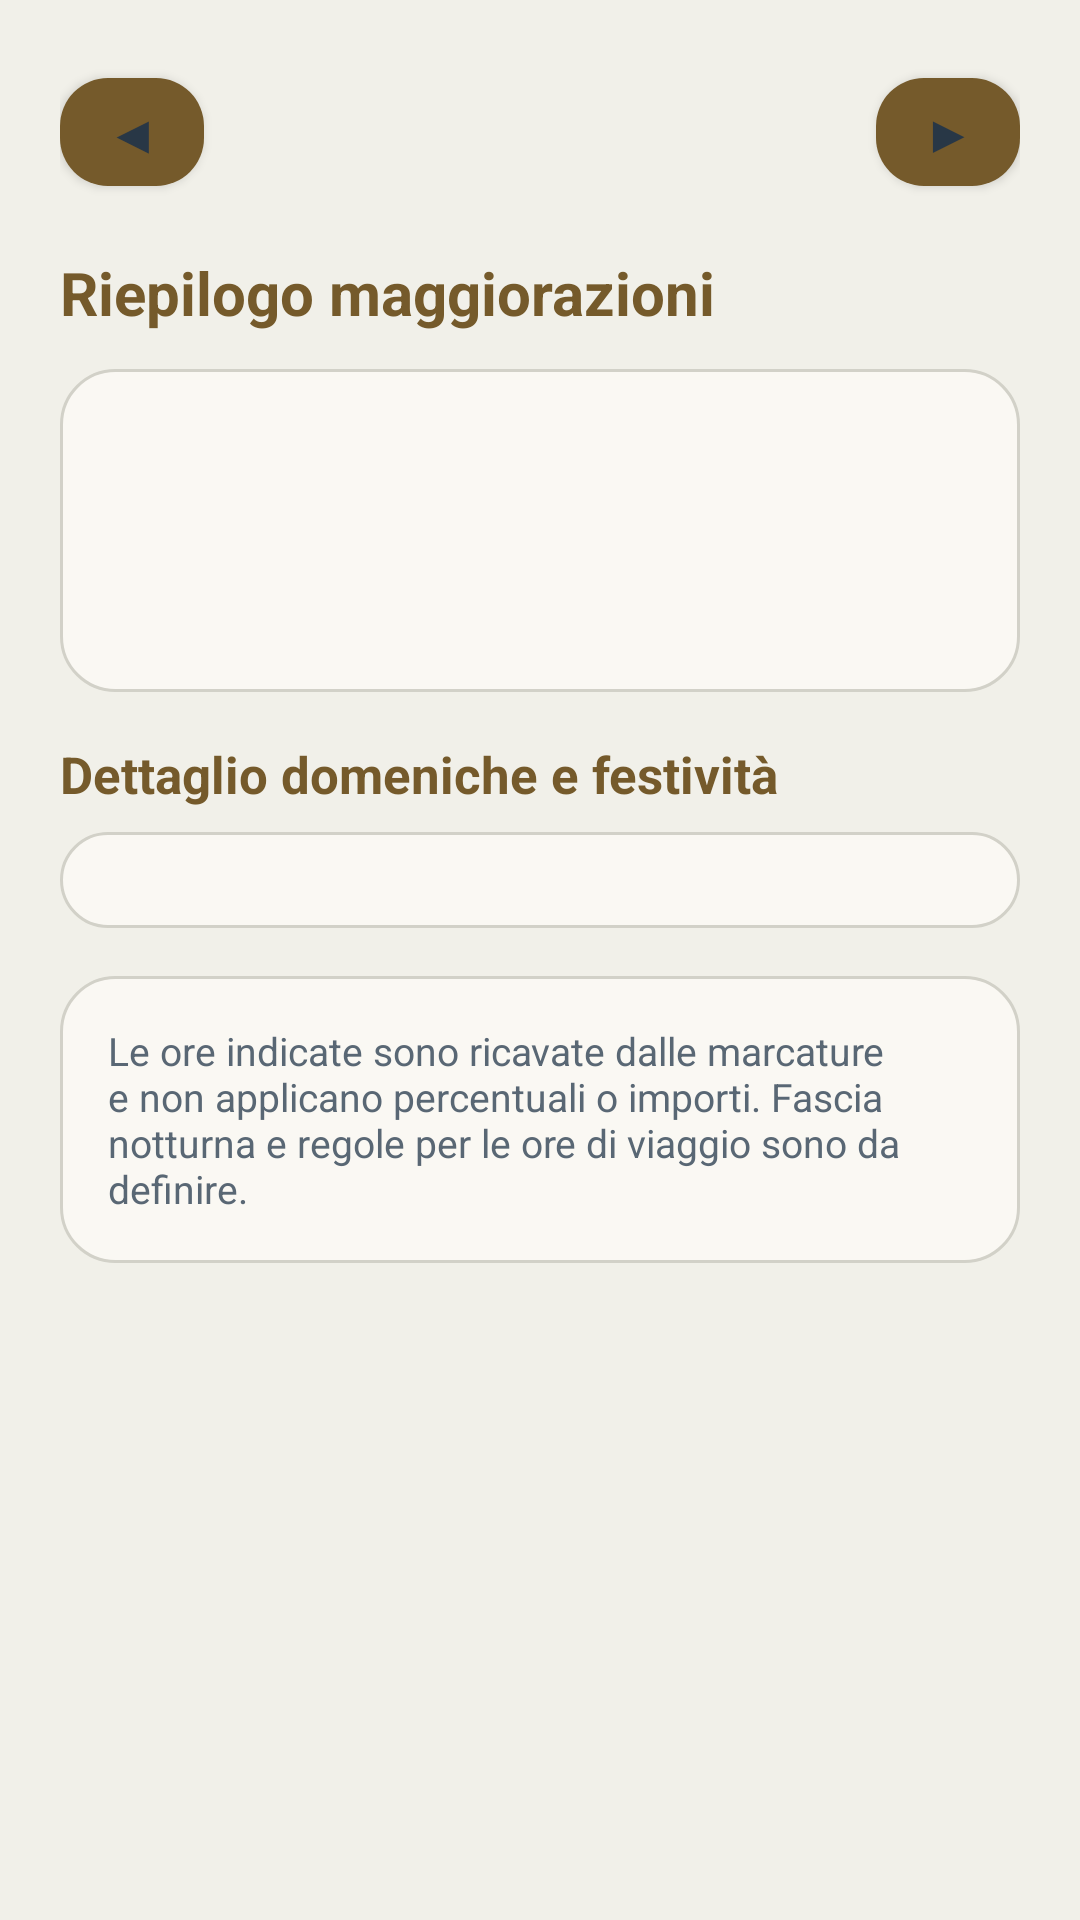

Produce the Android XML layout that renders to this screen, including the resource entries it uses.
<!-- AndroidManifest.xml: application theme Theme.ZodiacGuard -->
<!-- res/layout/fragment_premiums.xml -->
<?xml version="1.0" encoding="utf-8"?>
<androidx.core.widget.NestedScrollView xmlns:android="http://schemas.android.com/apk/res/android"
    xmlns:app="http://schemas.android.com/apk/res-auto"
    android:layout_width="match_parent"
    android:layout_height="match_parent"
    android:background="@color/app_background"
    android:padding="20dp">

    <LinearLayout
        android:layout_width="match_parent"
        android:layout_height="wrap_content"
        android:orientation="vertical">

        <LinearLayout
            android:layout_width="match_parent"
            android:layout_height="wrap_content"
            android:gravity="center_vertical"
            android:layout_marginBottom="16dp"
            android:orientation="horizontal">

            <com.google.android.material.button.MaterialButton
                android:id="@+id/btnPrevMonth"
                android:layout_width="48dp"
                android:layout_height="48dp"
                android:text="◀"
                android:textColor="@color/zodiac_navy"
                android:textSize="18sp"
                app:backgroundTint="@color/zodiac_gold" />

            <TextView
                android:id="@+id/tvMonthYear"
                android:layout_width="0dp"
                android:layout_height="wrap_content"
                android:layout_weight="1"
                android:gravity="center"
                android:textColor="@color/app_text"
                android:textSize="19sp"
                android:textStyle="bold" />

            <com.google.android.material.button.MaterialButton
                android:id="@+id/btnNextMonth"
                android:layout_width="48dp"
                android:layout_height="48dp"
                android:text="▶"
                android:textColor="@color/zodiac_navy"
                android:textSize="18sp"
                app:backgroundTint="@color/zodiac_gold" />
        </LinearLayout>

        <TextView
            android:layout_width="match_parent"
            android:layout_height="wrap_content"
            android:layout_marginBottom="12dp"
            android:text="Riepilogo maggiorazioni"
            android:textColor="@color/zodiac_gold"
            android:textSize="20sp"
            android:textStyle="bold" />

        <LinearLayout
            android:layout_width="match_parent"
            android:layout_height="wrap_content"
            android:layout_marginBottom="16dp"
            android:background="@drawable/bg_surface_card"
            android:orientation="vertical"
            android:padding="16dp">

            <TextView
                android:id="@+id/tvHolidayHours"
                android:layout_width="match_parent"
                android:layout_height="wrap_content"
                android:paddingBottom="8dp"
                android:textColor="@color/app_text"
                android:textSize="15sp" />

            <TextView
                android:id="@+id/tvSundayHours"
                android:layout_width="match_parent"
                android:layout_height="wrap_content"
                android:paddingBottom="8dp"
                android:textColor="@color/app_text"
                android:textSize="15sp" />

            <TextView
                android:id="@+id/tvOverlapHours"
                android:layout_width="match_parent"
                android:layout_height="wrap_content"
                android:textColor="@color/app_text_secondary"
                android:textSize="14sp" />
        </LinearLayout>

        <TextView
            android:layout_width="match_parent"
            android:layout_height="wrap_content"
            android:layout_marginBottom="8dp"
            android:text="Dettaglio domeniche e festività"
            android:textColor="@color/zodiac_gold"
            android:textSize="17sp"
            android:textStyle="bold" />

        <LinearLayout
            android:id="@+id/layoutSpecialDays"
            android:layout_width="match_parent"
            android:layout_height="wrap_content"
            android:background="@drawable/bg_surface_card"
            android:orientation="vertical"
            android:padding="16dp" />

        <TextView
            android:layout_width="match_parent"
            android:layout_height="wrap_content"
            android:layout_marginTop="16dp"
            android:background="@drawable/bg_surface_card"
            android:padding="16dp"
            android:text="Le ore indicate sono ricavate dalle marcature e non applicano percentuali o importi. Fascia notturna e regole per le ore di viaggio sono da definire."
            android:textColor="@color/app_text_secondary"
            android:textSize="13sp" />
    </LinearLayout>
</androidx.core.widget.NestedScrollView>
<!-- resources referenced by this layout -->
<resources>
  <color name="app_background">#F1F0E9</color>
  <color name="app_text">#283746</color>
  <color name="app_text_secondary">#596774</color>
  <color name="zodiac_gold">#755A2B</color>
  <color name="zodiac_navy">#283746</color>
  <!-- drawable bg_surface_card (drawable) -->
  <?xml version="1.0" encoding="utf-8"?>
  <shape xmlns:android="http://schemas.android.com/apk/res/android"
      android:shape="rectangle">
      <solid android:color="@color/zodiac_surface" />
      <corners android:radius="18dp" />
      <stroke
          android:width="1dp"
          android:color="@color/zodiac_outline" />
  </shape>
  <style name="Theme.ZodiacGuard" parent="Theme.MaterialComponents.DayNight.NoActionBar">
          <item name="colorPrimary">@color/zodiac_gold</item>
          <item name="colorPrimaryVariant">@color/zodiac_gold</item>
          <item name="colorOnPrimary">@color/white</item>
          <item name="colorSecondary">@color/zodiac_gold</item>
          <item name="colorSecondaryVariant">@color/zodiac_gold</item>
          <item name="colorOnSecondary">@color/white</item>
          <item name="colorSurface">@color/zodiac_surface</item>
          <item name="colorOnSurface">@color/app_text</item>
          <item name="colorAccent">@color/zodiac_gold</item>
          <item name="android:fontFamily">sans-serif</item>
          <item name="materialButtonStyle">@style/Widget.ZodiacGuard.Button</item>
          <item name="textInputStyle">@style/Widget.ZodiacGuard.TextInputLayout</item>
          <item name="android:colorControlHighlight">#33F2C94C</item>
          <item name="android:statusBarColor" tools:targetApi="l">@color/app_background</item>
          <item name="android:navigationBarColor" tools:targetApi="l">@color/app_background</item>
          <item name="android:windowLightStatusBar" tools:targetApi="m">true</item>
      </style>
  <color name="zodiac_surface">#FAF8F3</color>
  <color name="zodiac_outline">#D2D1C8</color>
  <color name="white">#FFFFFFFF</color>
  <style name="Widget.ZodiacGuard.Button" parent="Widget.MaterialComponents.Button">
          <item name="cornerRadius">16dp</item>
          <item name="android:minHeight">48dp</item>
          <item name="android:fontFamily">sans-serif-medium</item>
          <item name="android:textAllCaps">false</item>
      </style>
  <style name="Widget.ZodiacGuard.TextInputLayout" parent="Widget.MaterialComponents.TextInputLayout.OutlinedBox">
          <item name="boxStrokeColor">@color/zodiac_gold</item>
          <item name="hintTextColor">@color/zodiac_gold</item>
          <item name="boxBackgroundColor">@color/zodiac_surface</item>
      </style>
</resources>
